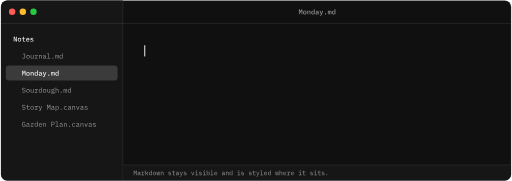
t = 0.00 s
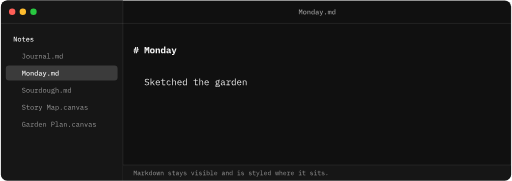
t = 1.71 s
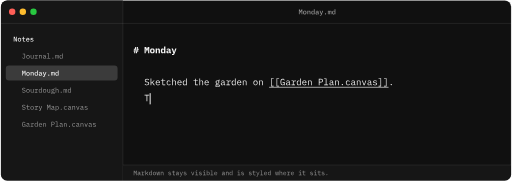
t = 3.33 s
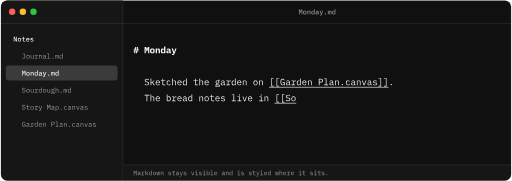
t = 4.94 s
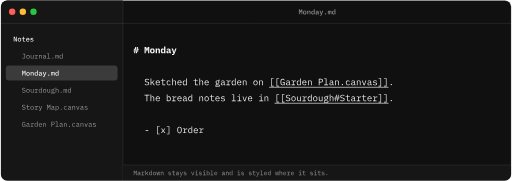
t = 6.69 s
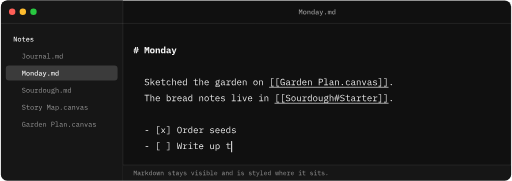
t = 8.03 s

The animated SVG that drew these frames (rendered in a browser with its animation timeline set to each time). Animation: 8 SMIL elements (animate=8); frames cover the first 8.03 s, repeats indefinitely.

<svg xmlns="http://www.w3.org/2000/svg" xmlns:xlink="http://www.w3.org/1999/xlink" viewBox="0 0 960 340" width="960" height="340" role="img" aria-labelledby="t d">
<title id="t">Typing in Abyss</title><desc id="d">An Abyss window. A note called Monday.md is typed out: a heading, two wikilinks and a short task list, with the Markdown characters left visible and styled in place.</desc>
<defs><path id="M4d" d="M445 334 448 544H440L300 185L160 544H152L155 334V0H56V698H193L300 421H307L415 698H544V0H445Z"/><path id="M6f" d="M300 -12Q243 -12 197.5 7Q152 26 120.5 61Q89 96 72 146Q55 196 55 258Q55 320 72 370Q89 420 120.5 455Q152 490 197.5 509Q243 528 300 528Q357 528 402.5 509Q448 490 479.5 455Q511 420 528 370Q545 320 545 258Q545 196 528 146Q511 96 479.5 61Q448 26 402.5 7Q357 -12 300 -12ZM300 74Q360 74 395.5 110.5Q431 147 431 219V297Q431 369 395.5 405.5Q360 442 300 442Q240 442 204.5 405.5Q169 369 169 297V219Q169 147 204.5 110.5Q240 74 300 74Z"/><path id="M6e" d="M84 0V516H193V428H198Q206 448 218.5 466.5Q231 485 249 498.5Q267 512 291 520Q315 528 347 528Q425 528 473 477Q521 426 521 332V0H412V316Q412 439 305 439Q284 439 264 433.5Q244 428 228 417Q212 406 202.5 389Q193 372 193 350V0Z"/><path id="M64" d="M412 88H406Q383 41 345 14.5Q307 -12 250 -12Q159 -12 105 56Q51 124 51 258Q51 392 105 460Q159 528 250 528Q307 528 345 501.5Q383 475 406 428H412V740H521V0H412ZM295 77Q319 77 340 83Q361 89 377 101Q393 113 402.5 130.5Q412 148 412 172V344Q412 368 402.5 385.5Q393 403 377 415Q361 427 340 433Q319 439 295 439Q233 439 199.5 401Q166 363 166 300V216Q166 153 199.5 115Q233 77 295 77Z"/><path id="M61" d="M492 0Q445 0 421.5 24Q398 48 393 87H388Q373 40 333.5 14Q294 -12 233 -12Q154 -12 107 29.5Q60 71 60 144Q60 219 115.5 258.5Q171 298 286 298H385V338Q385 443 274 443Q224 443 193 423.5Q162 404 141 372L76 425Q98 467 150 497.5Q202 528 284 528Q382 528 438 481Q494 434 494 345V86H559V0ZM264 68Q317 68 351 92Q385 116 385 154V229H288Q170 229 170 158V138Q170 103 195 85.5Q220 68 264 68Z"/><path id="M79" d="M451 516H561L311 -100Q291 -150 258.5 -175Q226 -200 165 -200H78V-112H200L247 7L39 516H153L235 300L299 123H305L369 300Z"/><path id="M2e" d="M300 -10Q252 -10 232.5 10Q213 30 213 59V85Q213 114 232.5 134Q252 154 300 154Q348 154 367.5 134Q387 114 387 85V59Q387 30 367.5 10Q348 -10 300 -10Z"/><path id="M6d" d="M44 0V516H137V449H142Q154 482 176.5 505Q199 528 241 528Q282 528 304.5 505.5Q327 483 333 444H337Q351 479 376 503.5Q401 528 448 528Q508 528 531.5 486Q555 444 555 363V0H462V349Q462 403 449 423.5Q436 444 407 444Q381 444 363.5 426.5Q346 409 346 374V0H253V349Q253 403 240.5 423.5Q228 444 199 444Q172 444 154.5 426.5Q137 409 137 374V0Z"/><path id="M4e" d="M179 537H170V0H72V698H216L421 161H430V698H528V0H384Z"/><path id="M74" d="M331 0Q263 0 231 36.5Q199 73 199 131V428H40V516H153Q182 516 194 527.5Q206 539 206 569V698H308V516H528V428H308V88H528V0Z"/><path id="M65" d="M311 -12Q252 -12 205 7Q158 26 126 61Q94 96 77 145.5Q60 195 60 257Q60 319 77.5 369Q95 419 126.5 454.5Q158 490 203 509Q248 528 303 528Q357 528 401 509.5Q445 491 476 457Q507 423 523.5 376Q540 329 540 272V231H170V214Q170 153 208 114.5Q246 76 313 76Q363 76 398.5 97.5Q434 119 456 155L524 95Q498 50 444.5 19Q391 -12 311 -12ZM303 445Q274 445 249.5 435Q225 425 207.5 406.5Q190 388 180 363Q170 338 170 308V301H429V311Q429 372 394.5 408.5Q360 445 303 445Z"/><path id="M73" d="M301 -12Q217 -12 156.5 15Q96 42 59 87L126 147Q160 110 202.5 90.5Q245 71 303 71Q356 71 388.5 89Q421 107 421 145Q421 161 415 172Q409 183 398 190Q387 197 372.5 201Q358 205 342 207L260 220Q230 224 199 233Q168 242 143.5 258.5Q119 275 103.5 301Q88 327 88 367Q88 446 148.5 487Q209 528 308 528Q380 528 432.5 506.5Q485 485 520 447L459 383Q439 406 402 425.5Q365 445 304 445Q195 445 195 376Q195 343 218.5 330.5Q242 318 274 314L356 301Q387 296 417.5 288Q448 280 472.5 263.5Q497 247 512.5 221Q528 195 528 155Q528 77 467.5 32.5Q407 -12 301 -12Z"/><path id="R4a" d="M480 698V181Q480 137 465 101Q450 65 422.5 40Q395 15 357 1.5Q319 -12 274 -12Q194 -12 142 29.5Q90 71 74 146L154 163Q159 142 167.5 123.5Q176 105 190.5 91.5Q205 78 226 70Q247 62 276 62Q333 62 364.5 94.5Q396 127 396 196V625H144V698Z"/><path id="R6f" d="M300 -12Q246 -12 202.5 7Q159 26 128.5 61.5Q98 97 82 146.5Q66 196 66 258Q66 319 82 369Q98 419 128.5 454.5Q159 490 202.5 509Q246 528 300 528Q354 528 397.5 509Q441 490 471.5 454.5Q502 419 518 369Q534 319 534 258Q534 196 518 146.5Q502 97 471.5 61.5Q441 26 397.5 7Q354 -12 300 -12ZM300 57Q367 57 408 97Q449 137 449 221V295Q449 379 408 419Q367 459 300 459Q233 459 192 419Q151 379 151 295V221Q151 137 192 97Q233 57 300 57Z"/><path id="R75" d="M422 84H418Q410 65 398 47.5Q386 30 368.5 17Q351 4 327 -4Q303 -12 271 -12Q190 -12 141 39.5Q92 91 92 185V516H172V199Q172 128 203 93.5Q234 59 294 59Q318 59 341 65Q364 71 382 83Q400 95 411 113.5Q422 132 422 158V516H502V0H422Z"/><path id="R72" d="M77 68H228V448H77V516H308V386H313Q329 447 373.5 481.5Q418 516 487 516H559V436H462Q393 436 350.5 396Q308 356 308 291V68H469V0H77Z"/><path id="R6e" d="M98 0V516H178V432H182Q190 451 202 468.5Q214 486 231.5 499Q249 512 273 520Q297 528 329 528Q410 528 459 476.5Q508 425 508 331V0H428V317Q428 388 397 422.5Q366 457 306 457Q282 457 259 451Q236 445 218 433Q200 421 189 402Q178 383 178 358V0Z"/><path id="R61" d="M495 0Q448 0 428 24Q408 48 403 84H398Q381 39 343.5 13.5Q306 -12 243 -12Q162 -12 114 30Q66 72 66 145Q66 217 118.5 256Q171 295 288 295H398V346Q398 403 366 431.5Q334 460 275 460Q223 460 190 439.5Q157 419 137 384L83 424Q93 444 110 463Q127 482 152 496.5Q177 511 209 519.5Q241 528 280 528Q371 528 424.5 482Q478 436 478 354V70H550V0ZM257 55Q288 55 313.5 62.5Q339 70 358 82.5Q377 95 387.5 112.5Q398 130 398 150V235H288Q216 235 183 215Q150 195 150 157V136Q150 96 178.5 75.5Q207 55 257 55Z"/><path id="R6c" d="M80 68H260V672H80V740H340V68H520V0H80Z"/><path id="R2e" d="M300 -9Q259 -9 242.5 8Q226 25 226 51V69Q226 95 242.5 112Q259 129 300 129Q341 129 357.5 112Q374 95 374 69V51Q374 25 357.5 8Q341 -9 300 -9Z"/><path id="R6d" d="M54 0V516H128V456H132Q144 486 166 507Q188 528 231 528Q276 528 298 505.5Q320 483 325 447H328Q342 482 368 505Q394 528 440 528Q503 528 524.5 484Q546 440 546 358V0H472V345Q472 411 458.5 436.5Q445 462 409 462Q377 462 357 441.5Q337 421 337 379V0H263V345Q263 411 249.5 436.5Q236 462 201 462Q169 462 148.5 441.5Q128 421 128 379V0Z"/><path id="R64" d="M425 84H421Q371 -12 262 -12Q167 -12 113.5 59Q60 130 60 258Q60 386 113.5 457Q167 528 262 528Q371 528 421 432H425V740H505V0H425ZM293 59Q320 59 344 66Q368 73 386 86.5Q404 100 414.5 119.5Q425 139 425 165V351Q425 377 414.5 396.5Q404 416 386 429.5Q368 443 344 450Q320 457 293 457Q223 457 184.5 414.5Q146 372 146 302V214Q146 144 184.5 101.5Q223 59 293 59Z"/><path id="R53" d="M298 -12Q204 -12 144 22.5Q84 57 45 111L106 161Q147 110 192.5 85Q238 60 301 60Q377 60 417 95Q457 130 457 193Q457 244 428 272.5Q399 301 327 313L249 326Q198 335 163.5 353Q129 371 108 396.5Q87 422 78 452.5Q69 483 69 516Q69 612 132 661Q195 710 302 710Q386 710 443.5 682Q501 654 536 603L477 552Q448 590 407 614Q366 638 301 638Q230 638 192 608Q154 578 154 518Q154 471 182.5 441.5Q211 412 285 399L360 386Q411 377 446 359Q481 341 502.5 316Q524 291 533 260Q542 229 542 195Q542 98 478.5 43Q415 -12 298 -12Z"/><path id="R67" d="M561 -59Q561 -137 496 -174.5Q431 -212 301 -212Q176 -212 121.5 -179Q67 -146 67 -84Q67 -42 89 -19Q111 4 151 15V27Q129 38 117 55Q105 72 105 98Q105 138 131.5 158Q158 178 198 188V192Q150 213 123.5 254Q97 295 97 350Q97 389 111 422Q125 455 151.5 478.5Q178 502 215 515Q252 528 297 528Q355 528 399 507V516Q399 546 413 566Q427 586 461 586H556V516H440V481Q468 457 483 424Q498 391 498 350Q498 311 483.5 278Q469 245 443 221.5Q417 198 379.5 185Q342 172 297 172Q284 172 272 173Q260 174 248 176Q236 174 223 169.5Q210 165 199 157.5Q188 150 181 140Q174 130 174 117Q174 94 197 86.5Q220 79 257 79H371Q471 79 516 41.5Q561 4 561 -59ZM486 -63Q486 -32 461 -13.5Q436 5 374 5H195Q143 -16 143 -65Q143 -99 170 -123.5Q197 -148 260 -148H338Q408 -148 447 -126.5Q486 -105 486 -63ZM297 234Q357 234 385.5 262Q414 290 414 336V365Q414 411 385.5 438.5Q357 466 297 466Q237 466 209 438.5Q181 411 181 365V336Q181 290 209 262Q237 234 297 234Z"/><path id="R68" d="M98 740H178V432H182Q190 451 202 468.5Q214 486 231.5 499Q249 512 273 520Q297 528 329 528Q410 528 459 476.5Q508 425 508 331V0H428V317Q428 388 397 422.5Q366 457 306 457Q282 457 259 451Q236 445 218 433Q200 421 189 402Q178 383 178 358V0H98Z"/><path id="R74" d="M325 0Q266 0 238.5 33Q211 66 211 118V448H39V516H167Q193 516 203.5 526.5Q214 537 214 563V698H291V516H526V448H291V68H526V0Z"/><path id="R79" d="M467 516H547L291 -113Q282 -135 271 -151.5Q260 -168 245 -178.5Q230 -189 209 -194.5Q188 -200 159 -200H83V-132H203L261 10L53 516H135L222 300L299 104H303L380 300Z"/><path id="R4d" d="M455 350V571H447L300 212L153 571H145V350V0H68V698H176L299 390H305L428 698H532V0H455Z"/><path id="R70" d="M95 516H175V432H179Q229 528 338 528Q433 528 486.5 457Q540 386 540 258Q540 130 486.5 59Q433 -12 338 -12Q229 -12 179 84H175V-200H95ZM307 59Q377 59 415.5 101.5Q454 144 454 214V302Q454 372 415.5 414.5Q377 457 307 457Q280 457 256 450Q232 443 214 429.5Q196 416 185.5 396.5Q175 377 175 351V165Q175 139 185.5 119.5Q196 100 214 86.5Q232 73 256 66Q280 59 307 59Z"/><path id="R63" d="M318 -12Q262 -12 218.5 7.5Q175 27 145 62Q115 97 99.5 147Q84 197 84 258Q84 319 100 369Q116 419 146 454.5Q176 490 219 509Q262 528 317 528Q392 528 439 495Q486 462 508 409L444 375Q430 415 397.5 437Q365 459 317 459Q282 459 254.5 447.5Q227 436 208 415Q189 394 179.5 365Q170 336 170 302V214Q170 180 179.5 151Q189 122 208 101Q227 80 255 68.5Q283 57 319 57Q371 57 405 81Q439 105 459 147L516 108Q493 56 444.5 22Q396 -12 318 -12Z"/><path id="R76" d="M249 0 64 516H145L219 300L299 67H303L383 300L457 516H536L351 0Z"/><path id="R73" d="M306 -12Q225 -12 166.5 15.5Q108 43 67 89L121 136Q158 97 202 76Q246 55 308 55Q368 55 406.5 76.5Q445 98 445 144Q445 164 437.5 177.5Q430 191 417 199Q404 207 388 211.5Q372 216 354 219L273 231Q246 235 214.5 242Q183 249 157 264.5Q131 280 113.5 306Q96 332 96 374Q96 413 111.5 441.5Q127 470 155 489.5Q183 509 221 518.5Q259 528 304 528Q374 528 425.5 506Q477 484 514 445L462 396Q453 407 439.5 418.5Q426 430 406.5 439.5Q387 449 361 455Q335 461 301 461Q240 461 207.5 440Q175 419 175 379Q175 359 182.5 345.5Q190 332 203 324Q216 316 232.5 311.5Q249 307 266 304L347 292Q375 288 406 281Q437 274 463 258.5Q489 243 506.5 217Q524 191 524 149Q524 72 464.5 30Q405 -12 306 -12Z"/><path id="R47" d="M444 93H439Q430 73 418 54Q406 35 387.5 20.5Q369 6 343 -3Q317 -12 281 -12Q167 -12 111.5 80Q56 172 56 344Q56 524 117 617Q178 710 305 710Q354 710 390 697Q426 684 451.5 662Q477 640 494 612.5Q511 585 522 557L450 524Q441 547 429.5 567.5Q418 588 401.5 603.5Q385 619 362 628Q339 637 308 637Q224 637 184.5 574Q145 511 145 406V298Q145 245 153 201.5Q161 158 179.5 126Q198 94 227.5 76.5Q257 59 300 59Q368 59 406 100Q444 141 444 206V278H297V345H522V0H444Z"/><path id="R65" d="M309 -12Q253 -12 208.5 7Q164 26 132.5 61.5Q101 97 84 146.5Q67 196 67 257Q67 319 84.5 369Q102 419 133 454.5Q164 490 207.5 509Q251 528 304 528Q356 528 398.5 509Q441 490 471 456.5Q501 423 517 377Q533 331 533 276V238H151V214Q151 180 162 151Q173 122 193.5 101Q214 80 243.5 68.5Q273 57 309 57Q361 57 399 81Q437 105 457 147L516 107Q493 55 439.5 21.5Q386 -12 309 -12ZM304 462Q271 462 243 450Q215 438 194.5 417Q174 396 162.5 367.5Q151 339 151 305V298H447V309Q447 343 436.5 371Q426 399 407.5 419.5Q389 440 362.5 451Q336 462 304 462Z"/><path id="R50" d="M90 0V698H344Q441 698 492 645Q543 592 543 497Q543 402 492 349Q441 296 344 296H174V0ZM174 369H342Q395 369 424.5 395.5Q454 422 454 471V523Q454 572 424.5 598.5Q395 625 342 625H174Z"/><path id="B23" d="M117 194H9V304H137L152 394H47V504H172L206 698H323L200 0H83ZM400 698H517L483 504H591V394H463L448 304H553V194H428L394 0H277Z"/><path id="B4d" d="M431 311 439 506H430L300 147L170 506H161L169 311V0H39V698H216L302 463H310L396 698H561V0H431Z"/><path id="B6f" d="M300 -12Q240 -12 192 6.5Q144 25 110.5 60Q77 95 59 145Q41 195 41 258Q41 321 59 371Q77 421 110.5 456Q144 491 192 509.5Q240 528 300 528Q360 528 408 509.5Q456 491 489.5 456Q523 421 541 371Q559 321 559 258Q559 195 541 145Q523 95 489.5 60Q456 25 408 6.5Q360 -12 300 -12ZM300 98Q350 98 378 129Q406 160 406 217V299Q406 356 378 387Q350 418 300 418Q250 418 222 387Q194 356 194 299V217Q194 160 222 129Q250 98 300 98Z"/><path id="B6e" d="M65 0V516H213V422H219Q228 444 241 463Q254 482 272.5 496.5Q291 511 315.5 519.5Q340 528 371 528Q408 528 439 515.5Q470 503 492 478Q514 453 526.5 417Q539 381 539 334V0H391V314Q391 414 304 414Q287 414 270.5 409.5Q254 405 241 395.5Q228 386 220.5 372Q213 358 213 339V0Z"/><path id="B64" d="M393 94H386Q366 47 330.5 17.5Q295 -12 233 -12Q190 -12 154.5 4Q119 20 93.5 53Q68 86 53.5 137Q39 188 39 258Q39 328 53.5 379Q68 430 93.5 463Q119 496 154.5 512Q190 528 233 528Q264 528 288 520Q312 512 330.5 498Q349 484 362.5 464.5Q376 445 386 422H393V740H541V0H393ZM297 103Q336 103 364.5 122Q393 141 393 182V334Q393 375 364.5 394Q336 413 297 413Q247 413 220 382.5Q193 352 193 298V218Q193 164 220 133.5Q247 103 297 103Z"/><path id="B61" d="M487 0Q441 0 413 23.5Q385 47 380 91H375Q361 40 319.5 14Q278 -12 218 -12Q143 -12 97.5 28.5Q52 69 52 142Q52 223 111 262Q170 301 284 301H367V327Q367 373 345.5 396.5Q324 420 273 420Q226 420 197 402Q168 384 147 355L66 427Q92 471 147.5 499.5Q203 528 290 528Q396 528 455.5 479.5Q515 431 515 333V107H572V0ZM274 85Q313 85 340 104Q367 123 367 159V221H288Q197 221 197 160V140Q197 113 218 99Q239 85 274 85Z"/><path id="B79" d="M430 516H581L338 -83Q315 -140 277 -170Q239 -200 173 -200H71V-85H195L227 3L19 516H178L253 299L300 149H308L353 299Z"/><path id="R6b" d="M105 740H185V273H189L279 358L451 516H549L335 314L574 0H475L274 268L185 187V0H105Z"/><path id="R5b" d="M225 -138V760H505V698H294V-76H505V-138Z"/><path id="R5d" d="M375 760V-138H95V-76H306V698H95V760Z"/><path id="R54" d="M342 625V0H258V625H25V698H575V625Z"/><path id="R62" d="M95 740H175V432H179Q229 528 338 528Q433 528 486.5 457Q540 386 540 258Q540 130 486.5 59Q433 -12 338 -12Q229 -12 179 84H175V0H95ZM307 59Q377 59 415.5 101.5Q454 144 454 214V302Q454 372 415.5 414.5Q377 457 307 457Q280 457 256 450Q232 443 214 429.5Q196 416 185.5 396.5Q175 377 175 351V165Q175 139 185.5 119.5Q196 100 214 86.5Q232 73 256 66Q280 59 307 59Z"/><path id="R69" d="M332 630Q297 630 283 644.5Q269 659 269 681V697Q269 719 283 733.5Q297 748 332 748Q367 748 381 733.5Q395 719 395 697V681Q395 659 381 644.5Q367 630 332 630ZM106 68H292V448H106V516H372V68H546V0H106Z"/><path id="R23" d="M148 216H16V282H160L183 416H52V482H195L233 698H306L183 0H110ZM417 698H490L452 482H584V416H440L417 282H548V216H405L367 0H294Z"/><path id="R2d" d="M155 262V346H445V262Z"/><path id="R78" d="M61 0 253 262 66 516H162L240 407L302 321H306L366 407L443 516H535L346 263L540 0H444L357 121L298 203H294L237 121L153 0Z"/><path id="R4f" d="M300 -12Q236 -12 190 12.5Q144 37 114 83Q84 129 70 196Q56 263 56 349Q56 434 70 501.5Q84 569 114 615Q144 661 190 685.5Q236 710 300 710Q364 710 410 685.5Q456 661 486 615Q516 569 530 501.5Q544 434 544 349Q544 263 530 196Q516 129 486 83Q456 37 410 12.5Q364 -12 300 -12ZM300 61Q342 61 371 77.5Q400 94 419 124Q438 154 446.5 196.5Q455 239 455 292V406Q455 458 446.5 501Q438 544 419 574Q400 604 371 620.5Q342 637 300 637Q258 637 229 620.5Q200 604 181 574Q162 544 153.5 501Q145 458 145 406V292Q145 239 153.5 196.5Q162 154 181 124Q200 94 229 77.5Q258 61 300 61Z"/><path id="R57" d="M90 0 35 698H110L139 298L154 87H162L254 516H348L440 87H448L463 298L492 698H565L510 0H389L304 417H296L211 0Z"/><path id="R77" d="M30 516H101L160 70H169L257 516H345L433 70H442L501 516H570L491 0H387L305 432H297L213 0H109Z"/><clipPath id="win"><rect x="1" y="1" width="958" height="338" rx="12"/></clipPath></defs>
<rect x=".75" y=".75" width="958.5" height="338.5" rx="12" fill="#101010" stroke="#FFFFFF" stroke-opacity="0.2"/>
<g clip-path="url(#win)">
<rect x="0" y="0" width="230" height="340" fill="#161616"/><line x1="230" y1="0" x2="230" y2="340" stroke="#FFFFFF" stroke-opacity="0.14"/>
<line x1="0" y1="44" x2="960" y2="44" stroke="#FFFFFF" stroke-opacity="0.14"/>
<circle cx="22" cy="22" r="6" fill="#FF5F57"/>
<circle cx="42" cy="22" r="6" fill="#FEBC2E"/>
<circle cx="62" cy="22" r="6" fill="#28C840"/>
<g transform="translate(559.90 27.00) scale(0.01300 -0.01300)" fill="#9A9A9A" ><use xlink:href="#M4d" x="0"/><use xlink:href="#M6f" x="600"/><use xlink:href="#M6e" x="1200"/><use xlink:href="#M64" x="1800"/><use xlink:href="#M61" x="2400"/><use xlink:href="#M79" x="3000"/><use xlink:href="#M2e" x="3600"/><use xlink:href="#M6d" x="4200"/><use xlink:href="#M64" x="4800"/></g>
<g transform="translate(24.00 78.00) scale(0.01300 -0.01300)" fill="#F5F5F5" ><use xlink:href="#M4e" x="0"/><use xlink:href="#M6f" x="600"/><use xlink:href="#M74" x="1200"/><use xlink:href="#M65" x="1800"/><use xlink:href="#M73" x="2400"/></g>
<g transform="translate(40.00 110.00) scale(0.01300 -0.01300)" fill="#9A9A9A" ><use xlink:href="#R4a" x="0"/><use xlink:href="#R6f" x="600"/><use xlink:href="#R75" x="1200"/><use xlink:href="#R72" x="1800"/><use xlink:href="#R6e" x="2400"/><use xlink:href="#R61" x="3000"/><use xlink:href="#R6c" x="3600"/><use xlink:href="#R2e" x="4200"/><use xlink:href="#R6d" x="4800"/><use xlink:href="#R64" x="5400"/></g>
<rect x="10" y="123" width="210" height="28" rx="6" fill="#E0E0E0" fill-opacity=".18"/>
<g transform="translate(40.00 142.00) scale(0.01300 -0.01300)" fill="#F5F5F5" ><use xlink:href="#M4d" x="0"/><use xlink:href="#M6f" x="600"/><use xlink:href="#M6e" x="1200"/><use xlink:href="#M64" x="1800"/><use xlink:href="#M61" x="2400"/><use xlink:href="#M79" x="3000"/><use xlink:href="#M2e" x="3600"/><use xlink:href="#M6d" x="4200"/><use xlink:href="#M64" x="4800"/></g>
<g transform="translate(40.00 174.00) scale(0.01300 -0.01300)" fill="#9A9A9A" ><use xlink:href="#R53" x="0"/><use xlink:href="#R6f" x="600"/><use xlink:href="#R75" x="1200"/><use xlink:href="#R72" x="1800"/><use xlink:href="#R64" x="2400"/><use xlink:href="#R6f" x="3000"/><use xlink:href="#R75" x="3600"/><use xlink:href="#R67" x="4200"/><use xlink:href="#R68" x="4800"/><use xlink:href="#R2e" x="5400"/><use xlink:href="#R6d" x="6000"/><use xlink:href="#R64" x="6600"/></g>
<g transform="translate(40.00 206.00) scale(0.01300 -0.01300)" fill="#9A9A9A" ><use xlink:href="#R53" x="0"/><use xlink:href="#R74" x="600"/><use xlink:href="#R6f" x="1200"/><use xlink:href="#R72" x="1800"/><use xlink:href="#R79" x="2400"/><use xlink:href="#R4d" x="3600"/><use xlink:href="#R61" x="4200"/><use xlink:href="#R70" x="4800"/><use xlink:href="#R2e" x="5400"/><use xlink:href="#R63" x="6000"/><use xlink:href="#R61" x="6600"/><use xlink:href="#R6e" x="7200"/><use xlink:href="#R76" x="7800"/><use xlink:href="#R61" x="8400"/><use xlink:href="#R73" x="9000"/></g>
<g transform="translate(40.00 238.00) scale(0.01300 -0.01300)" fill="#9A9A9A" ><use xlink:href="#R47" x="0"/><use xlink:href="#R61" x="600"/><use xlink:href="#R72" x="1200"/><use xlink:href="#R64" x="1800"/><use xlink:href="#R65" x="2400"/><use xlink:href="#R6e" x="3000"/><use xlink:href="#R50" x="4200"/><use xlink:href="#R6c" x="4800"/><use xlink:href="#R61" x="5400"/><use xlink:href="#R6e" x="6000"/><use xlink:href="#R2e" x="6600"/><use xlink:href="#R63" x="7200"/><use xlink:href="#R61" x="7800"/><use xlink:href="#R6e" x="8400"/><use xlink:href="#R76" x="9000"/><use xlink:href="#R61" x="9600"/><use xlink:href="#R73" x="10200"/></g>
<clipPath id="c0"><rect x="249.6" y="81" width="0" height="30"><animate attributeName="width" calcMode="discrete" dur="14.04s" repeatCount="indefinite" keyTimes="0.0000;0.0000;0.0043;0.0085;0.0128;0.0171;0.0214;0.0256;0.0299;0.0342;1.0000" values="0;0;10.2;20.4;30.6;40.8;51.0;61.2;71.4;81.6;81.6"/></rect></clipPath>
<g clip-path="url(#c0)"><g transform="translate(249.60 100.00) scale(0.01700 -0.01700)" fill="#F5F5F5" ><use xlink:href="#B23" x="0"/><use xlink:href="#B4d" x="1200"/><use xlink:href="#B6f" x="1800"/><use xlink:href="#B6e" x="2400"/><use xlink:href="#B64" x="3000"/><use xlink:href="#B61" x="3600"/><use xlink:href="#B79" x="4200"/></g>
</g>
<clipPath id="c2"><rect x="270" y="141" width="0" height="30"><animate attributeName="width" calcMode="discrete" dur="14.04s" repeatCount="indefinite" keyTimes="0.0000;0.0342;0.0385;0.0427;0.0470;0.0513;0.0556;0.0598;0.0641;0.0684;0.0726;0.0769;0.0812;0.0855;0.0897;0.0940;0.0983;0.1026;0.1068;0.1111;0.1154;0.1197;0.1239;0.1282;0.1325;0.1368;0.1410;0.1453;0.1496;0.1538;0.1581;0.1624;0.1667;0.1709;0.1752;0.1795;0.1838;0.1880;0.1923;0.1966;0.2009;0.2051;0.2094;0.2137;0.2179;0.2222;0.2265;0.2308;1.0000" values="0;0;10.2;20.4;30.6;40.8;51.0;61.2;71.4;81.6;91.8;102.0;112.2;122.4;132.6;142.8;153.0;163.2;173.4;183.6;193.8;204.0;214.2;224.4;234.6;244.8;255.0;265.2;275.4;285.6;295.8;306.0;316.2;326.4;336.6;346.8;357.0;367.2;377.4;387.6;397.8;408.0;418.2;428.4;438.6;448.8;459.0;469.2;469.2"/></rect></clipPath>
<g clip-path="url(#c2)"><g transform="translate(270.00 160.00) scale(0.01700 -0.01700)" fill="#F5F5F5" ><use xlink:href="#R53" x="0"/><use xlink:href="#R6b" x="600"/><use xlink:href="#R65" x="1200"/><use xlink:href="#R74" x="1800"/><use xlink:href="#R63" x="2400"/><use xlink:href="#R68" x="3000"/><use xlink:href="#R65" x="3600"/><use xlink:href="#R64" x="4200"/><use xlink:href="#R74" x="5400"/><use xlink:href="#R68" x="6000"/><use xlink:href="#R65" x="6600"/><use xlink:href="#R67" x="7800"/><use xlink:href="#R61" x="8400"/><use xlink:href="#R72" x="9000"/><use xlink:href="#R64" x="9600"/><use xlink:href="#R65" x="10200"/><use xlink:href="#R6e" x="10800"/><use xlink:href="#R6f" x="12000"/><use xlink:href="#R6e" x="12600"/><use xlink:href="#R5b" x="13800"/><use xlink:href="#R5b" x="14400"/><use xlink:href="#R47" x="15000"/><use xlink:href="#R61" x="15600"/><use xlink:href="#R72" x="16200"/><use xlink:href="#R64" x="16800"/><use xlink:href="#R65" x="17400"/><use xlink:href="#R6e" x="18000"/><use xlink:href="#R50" x="19200"/><use xlink:href="#R6c" x="19800"/><use xlink:href="#R61" x="20400"/><use xlink:href="#R6e" x="21000"/><use xlink:href="#R2e" x="21600"/><use xlink:href="#R63" x="22200"/><use xlink:href="#R61" x="22800"/><use xlink:href="#R6e" x="23400"/><use xlink:href="#R76" x="24000"/><use xlink:href="#R61" x="24600"/><use xlink:href="#R73" x="25200"/><use xlink:href="#R5d" x="25800"/><use xlink:href="#R5d" x="26400"/><use xlink:href="#R2e" x="27000"/></g>
<line x1="504.6" x2="729.0" y1="164" y2="164" stroke="#F5F5F5" stroke-width="1.2"/>
</g>
<clipPath id="c3"><rect x="270" y="171" width="0" height="30"><animate attributeName="width" calcMode="discrete" dur="14.04s" repeatCount="indefinite" keyTimes="0.0000;0.2308;0.2350;0.2393;0.2436;0.2479;0.2521;0.2564;0.2607;0.2650;0.2692;0.2735;0.2778;0.2821;0.2863;0.2906;0.2949;0.2991;0.3034;0.3077;0.3120;0.3162;0.3205;0.3248;0.3291;0.3333;0.3376;0.3419;0.3462;0.3504;0.3547;0.3590;0.3632;0.3675;0.3718;0.3761;0.3803;0.3846;0.3889;0.3932;0.3974;0.4017;0.4060;0.4103;0.4145;0.4188;0.4231;0.4274;1.0000" values="0;0;10.2;20.4;30.6;40.8;51.0;61.2;71.4;81.6;91.8;102.0;112.2;122.4;132.6;142.8;153.0;163.2;173.4;183.6;193.8;204.0;214.2;224.4;234.6;244.8;255.0;265.2;275.4;285.6;295.8;306.0;316.2;326.4;336.6;346.8;357.0;367.2;377.4;387.6;397.8;408.0;418.2;428.4;438.6;448.8;459.0;469.2;469.2"/></rect></clipPath>
<g clip-path="url(#c3)"><g transform="translate(270.00 190.00) scale(0.01700 -0.01700)" fill="#F5F5F5" ><use xlink:href="#R54" x="0"/><use xlink:href="#R68" x="600"/><use xlink:href="#R65" x="1200"/><use xlink:href="#R62" x="2400"/><use xlink:href="#R72" x="3000"/><use xlink:href="#R65" x="3600"/><use xlink:href="#R61" x="4200"/><use xlink:href="#R64" x="4800"/><use xlink:href="#R6e" x="6000"/><use xlink:href="#R6f" x="6600"/><use xlink:href="#R74" x="7200"/><use xlink:href="#R65" x="7800"/><use xlink:href="#R73" x="8400"/><use xlink:href="#R6c" x="9600"/><use xlink:href="#R69" x="10200"/><use xlink:href="#R76" x="10800"/><use xlink:href="#R65" x="11400"/><use xlink:href="#R69" x="12600"/><use xlink:href="#R6e" x="13200"/><use xlink:href="#R5b" x="14400"/><use xlink:href="#R5b" x="15000"/><use xlink:href="#R53" x="15600"/><use xlink:href="#R6f" x="16200"/><use xlink:href="#R75" x="16800"/><use xlink:href="#R72" x="17400"/><use xlink:href="#R64" x="18000"/><use xlink:href="#R6f" x="18600"/><use xlink:href="#R75" x="19200"/><use xlink:href="#R67" x="19800"/><use xlink:href="#R68" x="20400"/><use xlink:href="#R23" x="21000"/><use xlink:href="#R53" x="21600"/><use xlink:href="#R74" x="22200"/><use xlink:href="#R61" x="22800"/><use xlink:href="#R72" x="23400"/><use xlink:href="#R74" x="24000"/><use xlink:href="#R65" x="24600"/><use xlink:href="#R72" x="25200"/><use xlink:href="#R5d" x="25800"/><use xlink:href="#R5d" x="26400"/><use xlink:href="#R2e" x="27000"/></g>
<line x1="514.8" x2="729.0" y1="194" y2="194" stroke="#F5F5F5" stroke-width="1.2"/>
</g>
<clipPath id="c5"><rect x="270" y="231" width="0" height="30"><animate attributeName="width" calcMode="discrete" dur="14.04s" repeatCount="indefinite" keyTimes="0.0000;0.4274;0.4316;0.4359;0.4402;0.4444;0.4487;0.4530;0.4573;0.4615;0.4658;0.4701;0.4744;0.4786;0.4829;0.4872;0.4915;0.4957;0.5000;1.0000" values="0;0;10.2;20.4;30.6;40.8;51.0;61.2;71.4;81.6;91.8;102.0;112.2;122.4;132.6;142.8;153.0;163.2;173.4;173.4"/></rect></clipPath>
<g clip-path="url(#c5)"><g transform="translate(270.00 250.00) scale(0.01700 -0.01700)" fill="#F5F5F5" ><use xlink:href="#R2d" x="0"/><use xlink:href="#R5b" x="1200"/><use xlink:href="#R78" x="1800"/><use xlink:href="#R5d" x="2400"/><use xlink:href="#R4f" x="3600"/><use xlink:href="#R72" x="4200"/><use xlink:href="#R64" x="4800"/><use xlink:href="#R65" x="5400"/><use xlink:href="#R72" x="6000"/><use xlink:href="#R73" x="7200"/><use xlink:href="#R65" x="7800"/><use xlink:href="#R65" x="8400"/><use xlink:href="#R64" x="9000"/><use xlink:href="#R73" x="9600"/></g>
</g>
<clipPath id="c6"><rect x="270" y="261" width="0" height="30"><animate attributeName="width" calcMode="discrete" dur="14.04s" repeatCount="indefinite" keyTimes="0.0000;0.5000;0.5043;0.5085;0.5128;0.5171;0.5214;0.5256;0.5299;0.5342;0.5385;0.5427;0.5470;0.5513;0.5556;0.5598;0.5641;0.5684;0.5726;0.5769;0.5812;0.5855;0.5897;0.5940;0.5983;0.6026;0.6068;0.6111;0.6154;0.6197;0.6239;0.6282;0.6325;0.6368;1.0000" values="0;0;10.2;20.4;30.6;40.8;51.0;61.2;71.4;81.6;91.8;102.0;112.2;122.4;132.6;142.8;153.0;163.2;173.4;183.6;193.8;204.0;214.2;224.4;234.6;244.8;255.0;265.2;275.4;285.6;295.8;306.0;316.2;326.4;326.4"/></rect></clipPath>
<g clip-path="url(#c6)"><g transform="translate(270.00 280.00) scale(0.01700 -0.01700)" fill="#F5F5F5" ><use xlink:href="#R2d" x="0"/><use xlink:href="#R5b" x="1200"/><use xlink:href="#R5d" x="2400"/><use xlink:href="#R57" x="3600"/><use xlink:href="#R72" x="4200"/><use xlink:href="#R69" x="4800"/><use xlink:href="#R74" x="5400"/><use xlink:href="#R65" x="6000"/><use xlink:href="#R75" x="7200"/><use xlink:href="#R70" x="7800"/><use xlink:href="#R74" x="9000"/><use xlink:href="#R68" x="9600"/><use xlink:href="#R65" x="10200"/><use xlink:href="#R73" x="11400"/><use xlink:href="#R74" x="12000"/><use xlink:href="#R61" x="12600"/><use xlink:href="#R72" x="13200"/><use xlink:href="#R74" x="13800"/><use xlink:href="#R65" x="14400"/><use xlink:href="#R72" x="15000"/><use xlink:href="#R6e" x="16200"/><use xlink:href="#R6f" x="16800"/><use xlink:href="#R74" x="17400"/><use xlink:href="#R65" x="18000"/><use xlink:href="#R73" x="18600"/></g>
</g>
<rect x="270" y="85" width="2" height="21" fill="#E0E0E0"><animate attributeName="x" calcMode="discrete" dur="14.04s" repeatCount="indefinite" keyTimes="0.0000;0.0043;0.0085;0.0128;0.0171;0.0214;0.0256;0.0299;0.0342;0.0385;0.0427;0.0470;0.0513;0.0556;0.0598;0.0641;0.0684;0.0726;0.0769;0.0812;0.0855;0.0897;0.0940;0.0983;0.1026;0.1068;0.1111;0.1154;0.1197;0.1239;0.1282;0.1325;0.1368;0.1410;0.1453;0.1496;0.1538;0.1581;0.1624;0.1667;0.1709;0.1752;0.1795;0.1838;0.1880;0.1923;0.1966;0.2009;0.2051;0.2094;0.2137;0.2179;0.2222;0.2265;0.2308;0.2350;0.2393;0.2436;0.2479;0.2521;0.2564;0.2607;0.2650;0.2692;0.2735;0.2778;0.2821;0.2863;0.2906;0.2949;0.2991;0.3034;0.3077;0.3120;0.3162;0.3205;0.3248;0.3291;0.3333;0.3376;0.3419;0.3462;0.3504;0.3547;0.3590;0.3632;0.3675;0.3718;0.3761;0.3803;0.3846;0.3889;0.3932;0.3974;0.4017;0.4060;0.4103;0.4145;0.4188;0.4231;0.4274;0.4316;0.4359;0.4402;0.4444;0.4487;0.4530;0.4573;0.4615;0.4658;0.4701;0.4744;0.4786;0.4829;0.4872;0.4915;0.4957;0.5000;0.5043;0.5085;0.5128;0.5171;0.5214;0.5256;0.5299;0.5342;0.5385;0.5427;0.5470;0.5513;0.5556;0.5598;0.5641;0.5684;0.5726;0.5769;0.5812;0.5855;0.5897;0.5940;0.5983;0.6026;0.6068;0.6111;0.6154;0.6197;0.6239;0.6282;0.6325;0.6368" values="270.00;259.80;270.00;280.20;290.40;300.60;310.80;321.00;331.20;280.20;290.40;300.60;310.80;321.00;331.20;341.40;351.60;361.80;372.00;382.20;392.40;402.60;412.80;423.00;433.20;443.40;453.60;463.80;474.00;484.20;494.40;504.60;514.80;525.00;535.20;545.40;555.60;565.80;576.00;586.20;596.40;606.60;616.80;627.00;637.20;647.40;657.60;667.80;678.00;688.20;698.40;708.60;718.80;729.00;739.20;280.20;290.40;300.60;310.80;321.00;331.20;341.40;351.60;361.80;372.00;382.20;392.40;402.60;412.80;423.00;433.20;443.40;453.60;463.80;474.00;484.20;494.40;504.60;514.80;525.00;535.20;545.40;555.60;565.80;576.00;586.20;596.40;606.60;616.80;627.00;637.20;647.40;657.60;667.80;678.00;688.20;698.40;708.60;718.80;729.00;739.20;280.20;290.40;300.60;310.80;321.00;331.20;341.40;351.60;361.80;372.00;382.20;392.40;402.60;412.80;423.00;433.20;443.40;280.20;290.40;300.60;310.80;321.00;331.20;341.40;351.60;361.80;372.00;382.20;392.40;402.60;412.80;423.00;433.20;443.40;453.60;463.80;474.00;484.20;494.40;504.60;514.80;525.00;535.20;545.40;555.60;565.80;576.00;586.20;596.40"/><animate attributeName="y" calcMode="discrete" dur="14.04s" repeatCount="indefinite" keyTimes="0.0000;0.0043;0.0085;0.0128;0.0171;0.0214;0.0256;0.0299;0.0342;0.0385;0.0427;0.0470;0.0513;0.0556;0.0598;0.0641;0.0684;0.0726;0.0769;0.0812;0.0855;0.0897;0.0940;0.0983;0.1026;0.1068;0.1111;0.1154;0.1197;0.1239;0.1282;0.1325;0.1368;0.1410;0.1453;0.1496;0.1538;0.1581;0.1624;0.1667;0.1709;0.1752;0.1795;0.1838;0.1880;0.1923;0.1966;0.2009;0.2051;0.2094;0.2137;0.2179;0.2222;0.2265;0.2308;0.2350;0.2393;0.2436;0.2479;0.2521;0.2564;0.2607;0.2650;0.2692;0.2735;0.2778;0.2821;0.2863;0.2906;0.2949;0.2991;0.3034;0.3077;0.3120;0.3162;0.3205;0.3248;0.3291;0.3333;0.3376;0.3419;0.3462;0.3504;0.3547;0.3590;0.3632;0.3675;0.3718;0.3761;0.3803;0.3846;0.3889;0.3932;0.3974;0.4017;0.4060;0.4103;0.4145;0.4188;0.4231;0.4274;0.4316;0.4359;0.4402;0.4444;0.4487;0.4530;0.4573;0.4615;0.4658;0.4701;0.4744;0.4786;0.4829;0.4872;0.4915;0.4957;0.5000;0.5043;0.5085;0.5128;0.5171;0.5214;0.5256;0.5299;0.5342;0.5385;0.5427;0.5470;0.5513;0.5556;0.5598;0.5641;0.5684;0.5726;0.5769;0.5812;0.5855;0.5897;0.5940;0.5983;0.6026;0.6068;0.6111;0.6154;0.6197;0.6239;0.6282;0.6325;0.6368" values="85.00;85.00;85.00;85.00;85.00;85.00;85.00;85.00;85.00;145.00;145.00;145.00;145.00;145.00;145.00;145.00;145.00;145.00;145.00;145.00;145.00;145.00;145.00;145.00;145.00;145.00;145.00;145.00;145.00;145.00;145.00;145.00;145.00;145.00;145.00;145.00;145.00;145.00;145.00;145.00;145.00;145.00;145.00;145.00;145.00;145.00;145.00;145.00;145.00;145.00;145.00;145.00;145.00;145.00;145.00;175.00;175.00;175.00;175.00;175.00;175.00;175.00;175.00;175.00;175.00;175.00;175.00;175.00;175.00;175.00;175.00;175.00;175.00;175.00;175.00;175.00;175.00;175.00;175.00;175.00;175.00;175.00;175.00;175.00;175.00;175.00;175.00;175.00;175.00;175.00;175.00;175.00;175.00;175.00;175.00;175.00;175.00;175.00;175.00;175.00;175.00;235.00;235.00;235.00;235.00;235.00;235.00;235.00;235.00;235.00;235.00;235.00;235.00;235.00;235.00;235.00;235.00;235.00;265.00;265.00;265.00;265.00;265.00;265.00;265.00;265.00;265.00;265.00;265.00;265.00;265.00;265.00;265.00;265.00;265.00;265.00;265.00;265.00;265.00;265.00;265.00;265.00;265.00;265.00;265.00;265.00;265.00;265.00;265.00;265.00"/><animate attributeName="opacity" values="1;1;0;0;1" keyTimes="0;.5;.5;.99;1" dur="1s" repeatCount="indefinite"/></rect>
<rect x="230" y="310" width="730" height="30" fill="#161616"/><line x1="230" y1="310" x2="960" y2="310" stroke="#FFFFFF" stroke-opacity="0.14"/>
<g transform="translate(249.60 329.00) scale(0.01200 -0.01200)" fill="#9A9A9A" ><use xlink:href="#R4d" x="0"/><use xlink:href="#R61" x="600"/><use xlink:href="#R72" x="1200"/><use xlink:href="#R6b" x="1800"/><use xlink:href="#R64" x="2400"/><use xlink:href="#R6f" x="3000"/><use xlink:href="#R77" x="3600"/><use xlink:href="#R6e" x="4200"/><use xlink:href="#R73" x="5400"/><use xlink:href="#R74" x="6000"/><use xlink:href="#R61" x="6600"/><use xlink:href="#R79" x="7200"/><use xlink:href="#R73" x="7800"/><use xlink:href="#R76" x="9000"/><use xlink:href="#R69" x="9600"/><use xlink:href="#R73" x="10200"/><use xlink:href="#R69" x="10800"/><use xlink:href="#R62" x="11400"/><use xlink:href="#R6c" x="12000"/><use xlink:href="#R65" x="12600"/><use xlink:href="#R61" x="13800"/><use xlink:href="#R6e" x="14400"/><use xlink:href="#R64" x="15000"/><use xlink:href="#R69" x="16200"/><use xlink:href="#R73" x="16800"/><use xlink:href="#R73" x="18000"/><use xlink:href="#R74" x="18600"/><use xlink:href="#R79" x="19200"/><use xlink:href="#R6c" x="19800"/><use xlink:href="#R65" x="20400"/><use xlink:href="#R64" x="21000"/><use xlink:href="#R77" x="22200"/><use xlink:href="#R68" x="22800"/><use xlink:href="#R65" x="23400"/><use xlink:href="#R72" x="24000"/><use xlink:href="#R65" x="24600"/><use xlink:href="#R69" x="25800"/><use xlink:href="#R74" x="26400"/><use xlink:href="#R73" x="27600"/><use xlink:href="#R69" x="28200"/><use xlink:href="#R74" x="28800"/><use xlink:href="#R73" x="29400"/><use xlink:href="#R2e" x="30000"/></g>
</g>
</svg>
